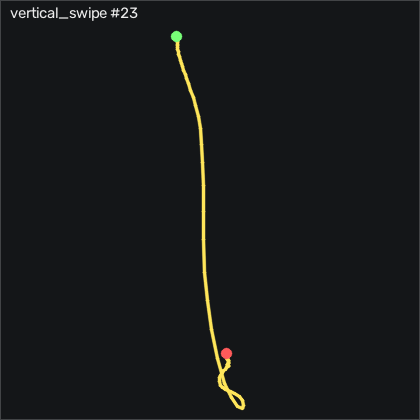

Values plotted in this chart, from the file beside it:
t_s, ax, ay, az, gx, gy, gz, seq
0.00000, -0.603, 0.179, 0.636, 8.703, 19.84, 2.825, 10943
0.01000, -0.586, 0.142, 0.634, 5.502, 22.19, 1.24, 10944
0.02000, -0.604, 0.09500, 0.635, 2.789, 24.26, 0.8126, 10945
0.03000, -0.603, 0.05800, 0.632, 0.9896, 26.64, 0.3556, 10946
0.04000, -0.587, 0.02200, 0.629, 0.01357, 28.23, -0.6514, 10947
0.05000, -0.562, -0.00700, 0.629, 0.07457, 28.44, -2.785, 10948
0.06000, -0.521, -0.04500, 0.667, 0.9286, 27.83, -6.352, 10949
0.07000, -0.454, -0.08200, 0.691, 2.484, 29.08, -8.791, 10950
0.08000, -0.421, -0.09000, 0.69, 5.014, 34.6, -9.126, 10951
0.09000, -0.422, -0.08800, 0.68, 8.124, 41.67, -9.766, 10952
0.1, -0.438, -0.08900, 0.658, 11.2, 46.89, -10.07, 10953
0.11, -0.426, -0.07500, 0.63, 14.16, 52.07, -10.47, 10954
0.121, -0.389, -0.06100, 0.601, 16.6, 56.22, -11.35, 10955
0.13, -0.305, -0.03500, 0.599, 18.61, 57.92, -13.55, 10956
0.14, -0.182, -0.04900, 0.566, 19.92, 62.34, -18.24, 10957
0.15, -0.05900, -0.106, 0.549, 21.2, 67.28, -21.08, 10958
0.161, 0.09100, -0.115, 0.546, 23.67, 70.15, -20.32, 10959
0.17, 0.285, -0.105, 0.531, 27.48, 80.48, -20.56, 10960
0.18, 0.442, -0.09500, 0.503, 33.18, 97.34, -28.18, 10961
0.19, 0.552, -0.07200, 0.473, 40.07, 111.5, -39.83, 10962
0.2, 0.652, -0.00600, 0.459, 45.84, 132.8, -51.99, 10963
0.21, 0.774, 0.04200, 0.428, 47.54, 157.8, -61.78, 10964
0.22, 0.941, 0.08900, 0.374, 44.89, 187.4, -64.98, 10965
0.23, 1.072, 0.141, 0.285, 37.79, 226.8, -62.45, 10966
0.24, 1.084, 0.03700, 0.09900, 26.29, 278.4, -58.91, 10967
0.25, 1.013, -0.05900, -0.205, 15.9, 340.7, -53.55, 10968
0.26, 0.758, -0.207, -0.661, 8.551, 411.6, -44.16, 10969
0.27, 0.281, -0.417, -1.151, 4.923, 470.8, -29.61, 10970
0.28, -0.219, -0.654, -1.661, 7.514, 512.9, -8.272, 10971
0.291, -0.794, -0.735, -2.157, 20.44, 546.9, 21.67, 10972
0.3, -1.547, -0.581, -2.539, 45.2, 560.9, 42.64, 10973
0.31, -2.283, -0.374, -2.772, 76.81, 542.6, 46.7, 10974
0.32, -3.508, 0.12, -2.958, 107.6, 514, 38.04, 10975
0.331, -4, 0.411, -2.769, 125.3, 417.9, 9.228, 10976
0.34, -4, 0.59, -2.534, 131.5, 290.2, -27.18, 10977
0.35, -3.973, 0.945, -2.109, 117.5, 153.1, -38.61, 10978
0.36, -3.063, 1.143, -1.685, 79.89, 33.32, -44.95, 10979
0.37, -2.049, 0.966, -1.232, 28.03, -54.55, -53.76, 10980
0.38, -1.441, 0.656, -0.87, -19.62, -80.58, -52.72, 10981
0.39, -1.219, 0.315, -0.653, -58.13, -73.48, -34.52, 10982
0.4, -1.221, -0.03300, -0.532, -81.72, -52.87, -15.44, 10983
0.41, -1.314, -0.314, -0.422, -87.33, -39.15, -3.547, 10984
0.42, -1.382, -0.56, -0.357, -78.25, -31.86, -2.449, 10985
0.43, -1.404, -0.701, -0.318, -60.08, -35.95, -5.498, 10986
0.44, -1.31, -0.71, -0.273, -38.71, -47.02, -8.669, 10987
0.45, -1.073, -0.649, -0.201, -18, -60.19, -7.754, 10988
0.461, -0.83, -0.523, -0.121, 1.203, -64.64, -2.419, 10989
0.47, -0.746, -0.338, -0.108, 18.89, -54.67, 4.136, 10990
0.48, -0.776, -0.07900, -0.124, 30.5, -44.45, 12.18, 10991
0.49, -0.77, 0.07500, -0.142, 31.45, -37.47, 16.61, 10992
0.501, -0.791, 0.132, -0.156, 27.3, -28.78, 18.43, 10993
0.51, -0.775, 0.187, -0.151, 22.24, -24.7, 20.02, 10994
0.52, -0.793, 0.221, -0.175, 17.54, -15.43, 17.49, 10995
0.53, -0.812, 0.233, -0.196, 12.21, -9.607, 13.4, 10996
0.54, -0.823, 0.202, -0.229, 5.99, -6.924, 7.642, 10997
0.55, -0.834, 0.129, -0.259, -0.5654, -4.363, 1.423, 10998
0.56, -0.85, 0.03600, -0.283, -5.412, -4.027, -2.998, 10999
0.57, -0.849, -0.05700, -0.296, -7.394, -4.759, -6.047, 11000
0.58, -0.866, -0.126, -0.317, -5.992, -3.54, -9.279, 11001
0.59, -0.876, -0.166, -0.344, -2.394, -3.875, -10.99, 11002
... 23 more rows
